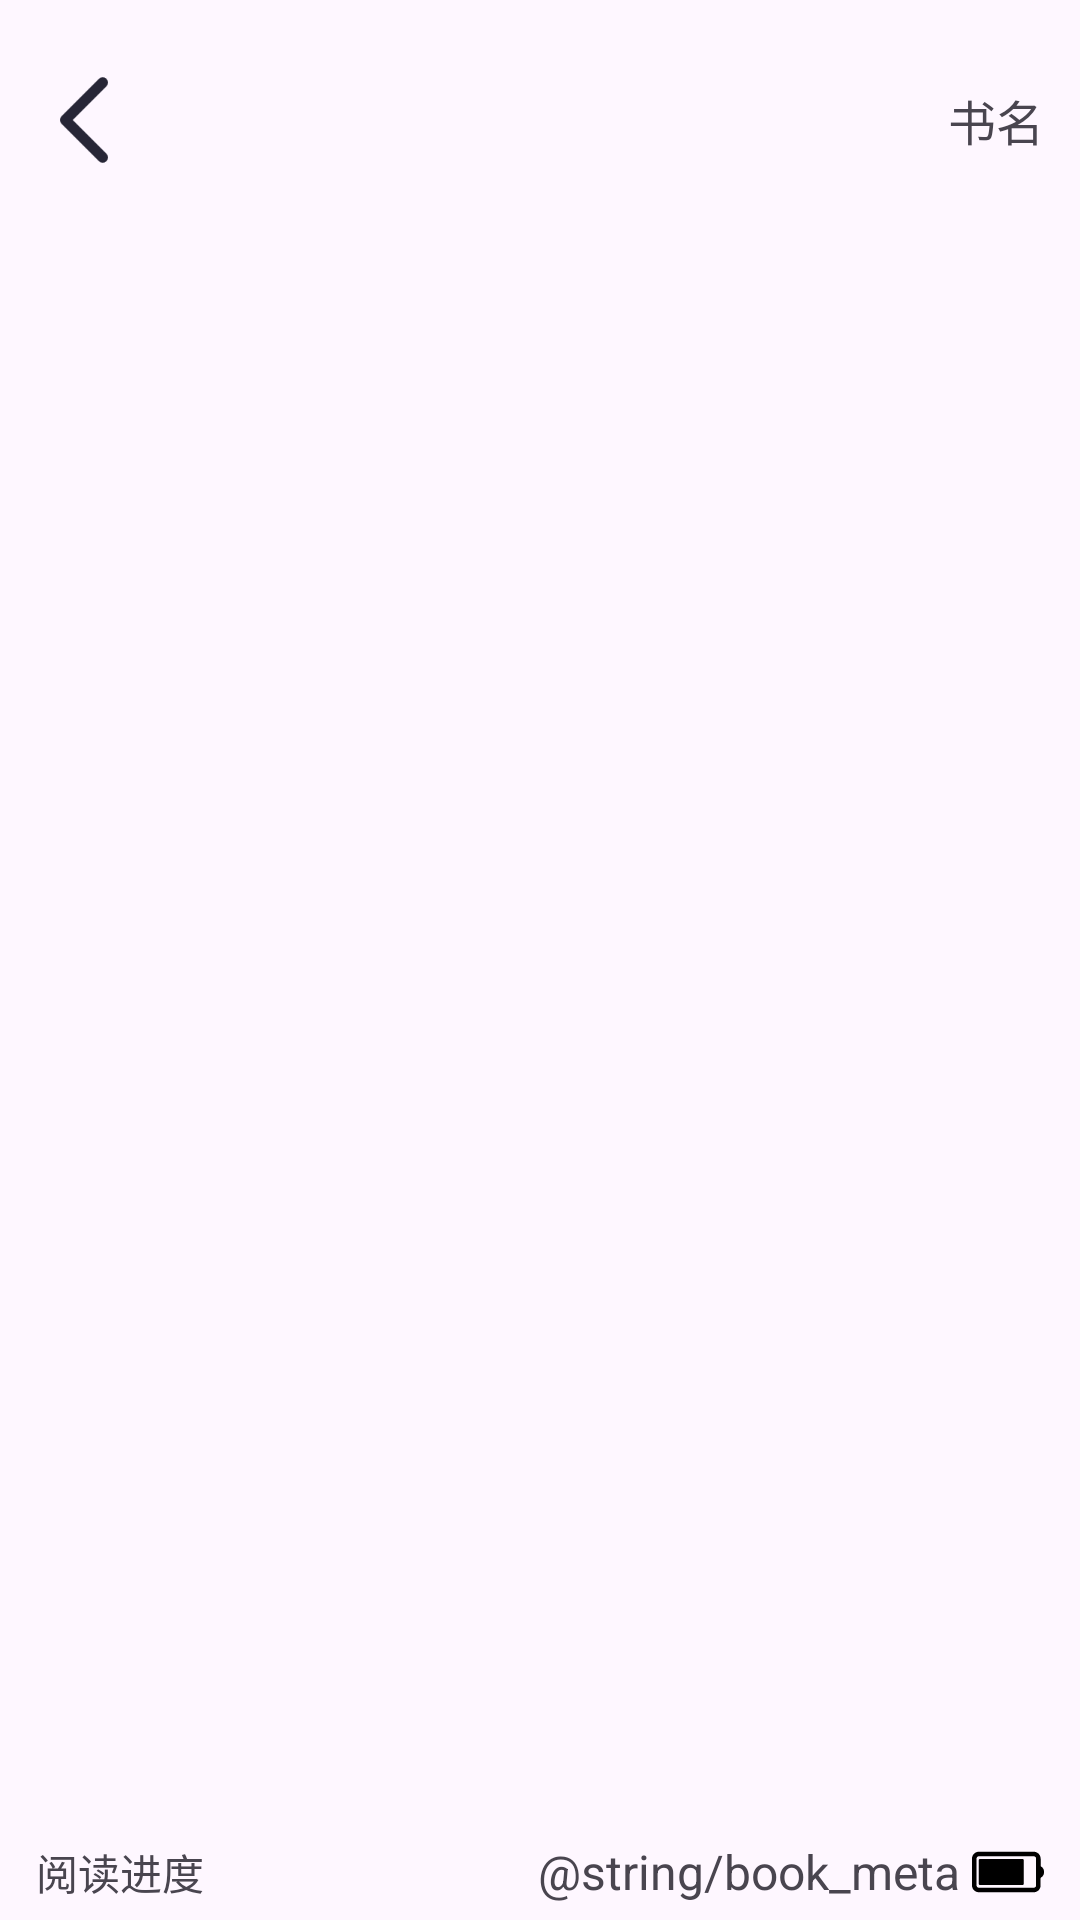

Android layout source for this screen:
<!-- AndroidManifest.xml: application theme Theme.MyReader -->
<!-- res/layout/activity_read.xml -->
<?xml version="1.0" encoding="utf-8"?>
<RelativeLayout xmlns:android="http://schemas.android.com/apk/res/android"
    xmlns:tools="http://schemas.android.com/tools"
    android:layout_width="match_parent"
    android:layout_height="match_parent"
    android:orientation="vertical"
    tools:context=".ReadPage"
    android:paddingTop="24dp"
    android:paddingStart="12dp"
    android:paddingEnd="12dp">

    <LinearLayout
        android:id="@+id/book_view_top"
        android:layout_width="match_parent"
        android:layout_height="32dp"
        android:orientation="horizontal"
        android:layout_alignParentTop="true">

        <ImageView
            android:id="@+id/book_read_back"
            android:layout_width="32dp"
            android:layout_height="match_parent"
            android:contentDescription="@string/book_back"
            android:src="@drawable/arrow_left" />

        <View
            android:layout_width="0dp"
            android:layout_weight="1"
            android:layout_height="match_parent" />

        <TextView
            android:id="@+id/book_read_title"
            android:layout_width="wrap_content"
            android:layout_height="wrap_content"
            android:contentDescription="@string/book_title"
            android:textSize="16sp"
            android:layout_gravity="center_vertical"
            android:text="@string/book_title" />
    </LinearLayout>

    <LinearLayout
        android:layout_width="match_parent"
        android:layout_height="match_parent"
        android:layout_below="@id/book_view_top"
        android:layout_above="@id/book_view_bottom">
        <View
            android:id="@+id/book_view_previous"
            android:layout_width="0dp"
            android:layout_height="match_parent"
            android:layout_weight="1"/>
        <View
            android:id="@+id/book_view_now"
            android:layout_width="0dp"
            android:layout_height="match_parent"
            android:layout_weight="3"/>
        <View
            android:id="@+id/book_view_next"
            android:layout_width="0dp"
            android:layout_height="match_parent"
            android:layout_weight="1"/>
    </LinearLayout>

    <androidx.viewpager.widget.ViewPager
        android:id="@+id/book_view_zone"
        android:layout_below="@id/book_view_top"
        android:layout_above="@id/book_view_bottom"
        android:layout_marginStart="12dp"
        android:layout_marginEnd="12dp"
        android:layout_width="match_parent"
        android:layout_height="match_parent"/>

    <LinearLayout
        android:id="@+id/book_view_bottom"
        android:layout_width="match_parent"
        android:layout_height="32dp"
        android:layout_alignParentBottom="true"
        android:gravity="bottom"
        android:orientation="horizontal">

        <TextView
            android:id="@+id/book_read_progress"
            android:layout_width="wrap_content"
            android:layout_height="wrap_content"
            android:contentDescription="@string/book_progress"
            android:text="@string/book_progress"
            android:layout_gravity="center_vertical"/>

        <View
            android:layout_width="0dp"
            android:layout_weight="1"
            android:layout_height="match_parent" />

        <TextView
            android:id="@+id/book_read_meta_text"
            android:layout_width="wrap_content"
            android:layout_height="wrap_content"
            android:layout_gravity="center_vertical"
            android:textSize="16sp"
            android:paddingStart="4dp"
            android:paddingEnd="4dp"
            android:text="@string/book_meta"/>

        <ImageView
            android:id="@+id/book_read_meta_image"
            android:layout_width="wrap_content"
            android:layout_height="match_parent"
            android:contentDescription="@string/book_meta"
            android:src="@drawable/meta" />
    </LinearLayout>
</RelativeLayout>
<!-- resources referenced by this layout -->
<resources>
  <!-- drawable arrow_left: png bitmap (drawable, 1396 bytes) -->
  <!-- drawable meta (drawable) -->
  <vector xmlns:android="http://schemas.android.com/apk/res/android"
      android:width="24dp"
      android:height="24dp"
      android:viewportWidth="1024"
      android:viewportHeight="1024">
    <path
        android:fillColor="#FF000000"
        android:pathData="M984.2,434.8c-5,-2.9 -8.2,-8.2 -8.2,-13.9v-99.3c0,-53.6 -43.9,-97.5 -97.5,-97.5h-781C43.9,224 0,267.9 0,321.5v380.9C0,756.1 43.9,800 97.5,800h780.9c53.6,0 97.5,-43.9 97.5,-97.5v-99.3c0,-5.8 3.2,-11 8.2,-13.9 23.8,-13.9 39.8,-39.7 39.8,-69.2v-16c0.1,-29.6 -15.9,-55.5 -39.7,-69.3zM912,702.5c0,12 -6.2,19.9 -9.9,23.6 -3.7,3.7 -11.7,9.9 -23.6,9.9h-781c-11.9,0 -19.9,-6.2 -23.6,-9.9 -3.7,-3.7 -9.9,-11.7 -9.9,-23.6v-381c0,-11.9 6.2,-19.9 9.9,-23.6 3.7,-3.7 11.7,-9.9 23.6,-9.9h780.9c11.9,0 19.9,6.2 23.6,9.9 3.7,3.7 9.9,11.7 9.9,23.6v381z"/>
    <path
        android:fillColor="#FF000000"
        android:pathData="M736,344v336c0,8.8 -7.2,16 -16,16H112c-8.8,0 -16,-7.2 -16,-16V344c0,-8.8 7.2,-16 16,-16h608c8.8,0 16,7.2 16,16z"/>
  </vector>
  <string name="book_progress">阅读进度</string>
  <string name="book_title">书名</string>
  <style name="Theme.MyReader" parent="Base.Theme.MyReader" />
  <style name="Base.Theme.MyReader" parent="Theme.Material3.Light.NoActionBar">
          
          
      </style>
</resources>
